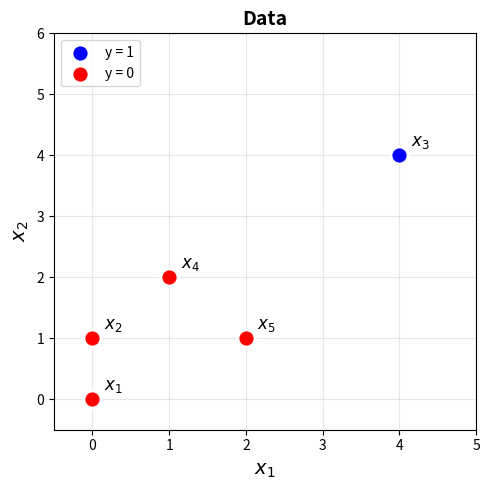
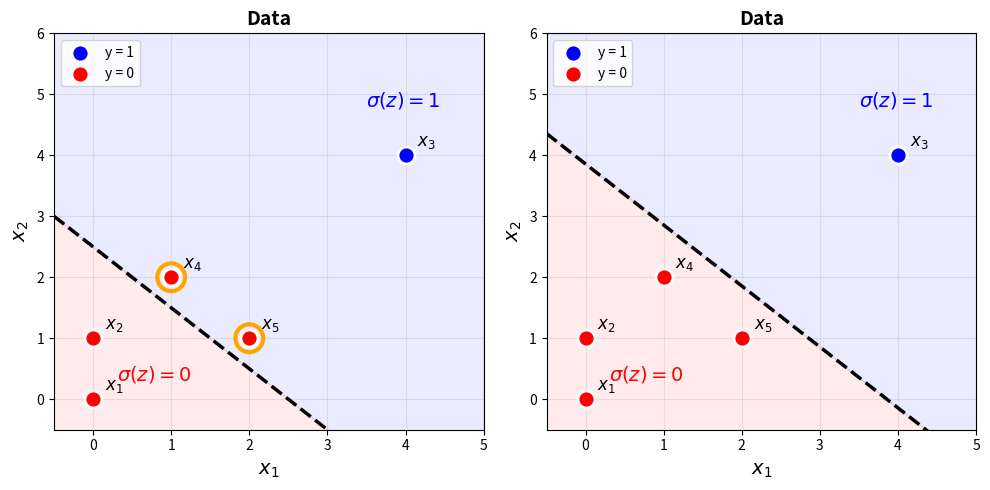

Recreate these plots in Python, in order.
import numpy as np
import matplotlib.pyplot as plt

# 그래프 설정
plt.rcParams['figure.figsize'] = (8, 6)
plt.rcParams['axes.unicode_minus'] = False

# 입력 데이터 (x0=1은 bias term)
X = np.array([
    [1, 0, 0],  # x1
    [1, 0, 1],  # x2
    [1, 4, 4],  # x3
    [1, 1, 2],  # x4
    [1, 2, 1],  # x5
])

# 레이블 (0 또는 1)
y = np.array([0, 0, 1, 0, 0])

print("입력 데이터 X:")
print(X)
print("\n레이블 y:", y)

def plot_data(ax, X, y, title):
    """데이터시각화"""
    
    # 클래스별 분리
    pos_idx = y == 1
    neg_idx = y == 0
    
    # Scatter plot
    ax.scatter(X[pos_idx, 1], X[pos_idx, 2], c='b', s=150, 
               marker='o', label='y = 1', edgecolors='white', linewidths=2, zorder=5)
    ax.scatter(X[neg_idx, 1], X[neg_idx, 2], c='r', s=150, 
               marker='o', label='y = 0', edgecolors='white', linewidths=2, zorder=5)
    
    # 샘플 번호
    for n in range(len(X)):
        ax.annotate(f'$x_{n+1}$', (X[n,1]+0.15, X[n,2]+0.15), fontsize=12, fontweight='bold')
    
    ax.set_xlim(-0.5, 5)
    ax.set_ylim(-0.5, 6)
    ax.set_xlabel('$x_1$', fontsize=14)
    ax.set_ylabel('$x_2$', fontsize=14)
    ax.set_title(title, fontsize=14, fontweight='bold')
    ax.legend(loc='upper left', fontsize=10)
    ax.grid(True, alpha=0.3)
    
    return ax

# 그래프
fig, ax = plt.subplots(figsize=(5, 5))
ax = plot_data(ax, X, y, 'Data')
plt.tight_layout()
plt.show()

# 초기 가중치
w = np.array([-25, 10, 10], dtype=float)

# 학습률
rho = 1.0

print(f"초기 가중치 w = {w}")
print(f"학습률 ρ = {rho}")

def sigma(z):
    """Unit Step 함수: z >= 0 이면 1, 아니면 0"""
    return (z >= 0).astype(int)

# 테스트
test_z = np.array([-10, -1, 0, 1, 10])
print(f"z = {test_z}")
print(f"σ(z) = {sigma(test_z)}")

# z = Xw 계산
z = X @ w

print("각 샘플의 z값 계산:")
print("=" * 50)
for n in range(len(X)):
    z_n = w[0]*X[n,0] + w[1]*X[n,1] + w[2]*X[n,2]
    print(f"z_{n+1} = ({w[0]})·{X[n,0]} + ({w[1]})·{X[n,1]} + ({w[2]})·{X[n,2]} = {z_n}")

print("\n행렬 계산 결과:")
print(f"z = Xw = {z}")

# 예측값
y_pred = sigma(z)

# 오차
error = y - y_pred

print("분류 결과:")
print("=" * 70)
print(f"{'n':<4} {'z_n':<8} {'σ(z_n)':<8} {'y_n':<8} {'y-σ(z)':<10} {'오분류?'}")
print("-" * 70)
for n in range(len(X)):
    misclass = "✓ 오분류" if error[n] != 0 else ""
    print(f"{n+1:<4} {z[n]:<8.0f} {y_pred[n]:<8} {y[n]:<8} {error[n]:<10} {misclass}")
print("=" * 70)
print(f"\n오분류 샘플 수: {np.sum(error != 0)}개")

# 각 샘플의 기여 계산
print("각 샘플의 그래디언트 기여:")
print("=" * 70)
print(f"{'n':<4} {'y-σ(z)':<10} {'x_n':<20} {'-(y-σ(z))·x_n'}")
print("-" * 70)

for n in range(len(X)):
    contribution = -error[n] * X[n]
    print(f"{n+1:<4} {error[n]:<10} {str(X[n]):<20} {contribution}")

print("=" * 70)

# 행렬 계산으로 그래디언트
gradient = -X.T @ error
print(f"\n그래디언트 (행렬 계산):")
print(f"∇J = -Xᵀ(y - σ(z)) = {gradient}")

# 가중치 갱신
w_new = w - rho * gradient

print("가중치 갱신:")
print("=" * 50)
print(f"w      = {w}")
print(f"∇J     = {gradient}")
print(f"ρ·∇J   = {rho * gradient}")
print("-" * 50)
print(f"w' = w - ρ·∇J = {w_new}")

# 새 가중치로 재계산
z_new = X @ w_new
y_pred_new = sigma(z_new)
error_new = y - y_pred_new

print("갱신 후 분류 결과:")
print("=" * 70)
print(f"{'n':<4} {'z_n':<8} {'σ(z_n)':<8} {'y_n':<8} {'y-σ(z)':<10} {'결과'}")
print("-" * 70)
for n in range(len(X)):
    status = "✓ 정분류" if error_new[n] == 0 else "✗ 오분류"
    print(f"{n+1:<4} {z_new[n]:<8.0f} {y_pred_new[n]:<8} {y[n]:<8} {error_new[n]:<10} {status}")
print("=" * 70)
print(f"\n오분류 샘플 수: {np.sum(error_new != 0)}개")

if np.sum(error_new != 0) == 0:
    print("\n🎉 모든 샘플이 정분류되었습니다! 학습 완료!")

def decision_boundary(w, x1_range):
    """결정경계 x2 계산"""
    return -(w[0] + w[1] * x1_range) / w[2]

def plot_perceptron(ax, w, X, y, title, show_misclassified=False):
    """퍼셉트론 시각화"""
    
    ax = plot_data(ax, X, y, 'Data')
    
    x1_range = np.linspace(-0.5, 5, 100)

    # 결정경계
    x2_boundary = decision_boundary(w, x1_range)
    ax.plot(x1_range, x2_boundary, 'k--', linewidth=2.5, label='Decision Boundary')
    
    # 영역 색칠
    ax.fill_between(x1_range, x2_boundary, 6, alpha=0.08, color='b')
    ax.fill_between(x1_range, -1, x2_boundary, alpha=0.08, color='r')
    
    # 영역 라벨
    ax.text(3.5, 4.8, r'$\sigma(z) = 1$', fontsize=14, color='b', fontweight='bold')
    ax.text(0.3, 0.3, r'$\sigma(z) = 0$', fontsize=14, color='r', fontweight='bold')
    
    # 오분류 표시
    if show_misclassified:
        ax.scatter([1, 2], [2, 1], s=400, facecolors='none', 
                   edgecolors='orange', linewidths=3, zorder=4, label='Misclassified')

# 비교 그래프
fig, axes = plt.subplots(1, 2, figsize=(10, 5))

plot_perceptron(axes[0], w, X, y, 'Before Update', show_misclassified=True)
plot_perceptron(axes[1], w_new, X, y, 'After Update', show_misclassified=False)

plt.tight_layout()
plt.show()

# 여기에 코드를 작성하세요
# 예: w_test = np.array([-30, 5, 5])
